Run: headless pygame with SDL's dummy video driver; simulated clock (each Clock.tick advances the game by its frame time, no real sleeping); random seed 0; keys injected as events and as key.get_pressed() state; no mouse input.
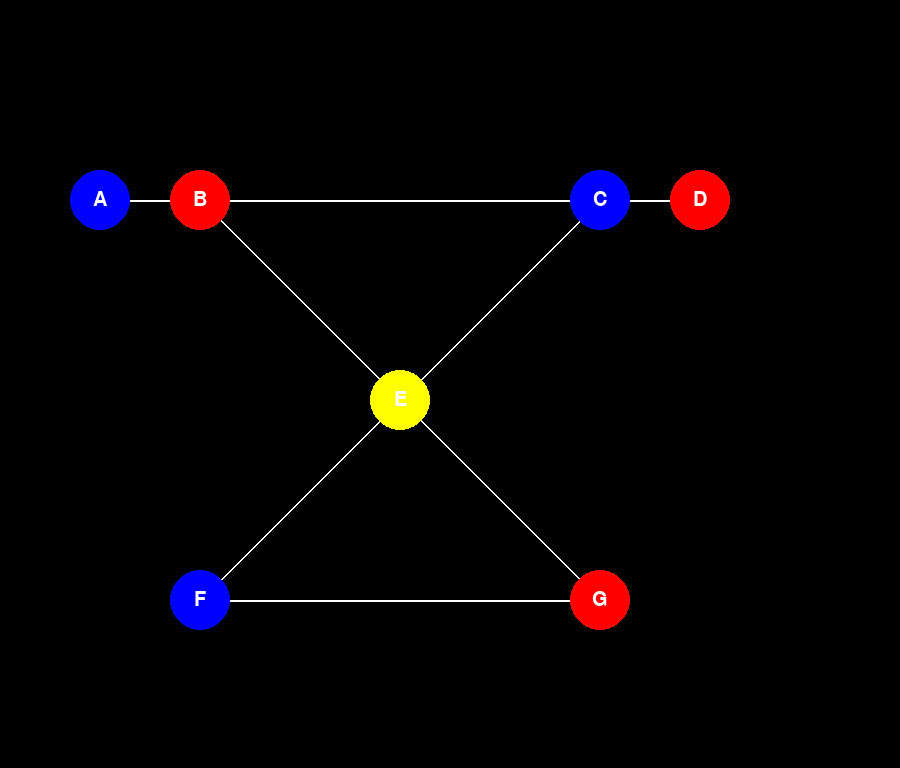
Frame 1 of 4 · flips 1–60 · no input
Frame 2 of 4 · flips 61–180 · tapped SPACE, RETURN · held RIGHT (→), D · screen unchanged from frame 1, image omitted
Frame 3 of 4 · flips 181–300 · held DOWN (↓), S · screen unchanged from frame 2, image omitted
Frame 4 of 4 · flips 301–420 · held LEFT (←), A, UP (↑), W · screen unchanged from frame 3, image omitted

The pygame program that drew these frames:

import pygame

# Configurações da janela
WIDTH = 900
HEIGHT = 768

# Cores
BLACK = (0, 0, 0)
WHITE = (255, 255, 255)
BLUE = (0, 0, 255)
RED = (255, 0, 0)
YELLOW = (255, 255, 0)

# Tamanho e espaçamento dos nós
NODE_RADIUS = 30
NODE_MARGIN = 100

class Grafo:
    def __init__(self, vertices):
        self.V = vertices
        self.grafo = [[0 for _ in range(vertices)] for _ in range(vertices)]
        self.nomes_nos = {}
        self.posicoes_nos = {}

    def definir_nome_no(self, no, nome):
        self.nomes_nos[no] = nome

    def definir_posicao_no(self, no, x, y):
        self.posicoes_nos[no] = (x, y)

    def eh_seguro(self, v, cor, c):
        for i in range(self.V):
            if self.grafo[v][i] == 1 and cor[i] == c:
                return False
        return True

    def coloracao_util(self, m, cor, v):
        if v == self.V:
            return True

        for c in range(1, m + 1):
            if self.eh_seguro(v, cor, c):
                cor[v] = c
                if self.coloracao_util(m, cor, v + 1):
                    return True
                cor[v] = 0

    def coloracao_grafo(self, m):
        cor = [0] * self.V
        if not self.coloracao_util(m, cor, 0):
            print("Não é possível colorir o grafo com", m, "cores.")
            return False

        print("O grafo pode ser colorido com", m, "cores. As atribuições de cores são:")
        for v in range(self.V):
            print("Nó", self.nomes_nos[v], ": Cor", cor[v])

        pygame.init()
        screen = pygame.display.set_mode((WIDTH, HEIGHT))
        pygame.display.set_caption("Coloração de Grafos")

        clock = pygame.time.Clock()

        while True:
            for event in pygame.event.get():
                if event.type == pygame.QUIT:
                    pygame.quit()
                    return

            screen.fill(BLACK)

            # Desenhar arestas
            for v in range(self.V):
                for u in range(self.V):
                    if self.grafo[v][u] == 1:
                        x1, y1 = self.posicoes_nos[v]
                        x2, y2 = self.posicoes_nos[u]
                        pygame.draw.line(screen, WHITE, (x1, y1), (x2, y2), 2)

            # Desenhar nós coloridos com letras
            font = pygame.font.Font(None, 30)
            for v in range(self.V):
                x, y = self.posicoes_nos[v]
                if cor[v] == 1:
                    color = BLUE
                elif cor[v] == 2:
                    color = RED
                elif cor[v] == 3:
                    color = YELLOW
                else:
                    color = WHITE
                pygame.draw.circle(screen, color, (x, y), NODE_RADIUS)
                text = font.render(self.nomes_nos[v], True, WHITE)
                text_rect = text.get_rect(center=(x, y))
                screen.blit(text, text_rect)

            pygame.display.flip()
            clock.tick(60)


# Exemplo de uso
g = Grafo(7)
g.definir_nome_no(0, 'A')
g.definir_nome_no(1, 'B')
g.definir_nome_no(2, 'C')
g.definir_nome_no(3, 'D')
g.definir_nome_no(4, 'E')
g.definir_nome_no(5, 'F')
g.definir_nome_no(6, 'G')

g.definir_posicao_no(0, 100, 200)
g.definir_posicao_no(1, 200, 200)
g.definir_posicao_no(2, 600, 200)
g.definir_posicao_no(3, 700, 200)
g.definir_posicao_no(4, 400, 400)
g.definir_posicao_no(5, 200, 600)
g.definir_posicao_no(6, 600, 600)

g.grafo = [[1, 1, 0, 0, 0, 0, 0],
           [1, 1, 1, 0, 0, 0, 0],
           [0, 1, 1, 1, 1, 0, 0],
           [0, 0, 1, 1, 0, 0, 0],
           [0, 1, 1, 0, 1, 1, 1],
           [0, 0, 0, 0, 1, 1, 1],
           [0, 0, 0, 0, 1, 1, 1]]

g.coloracao_grafo(3)
